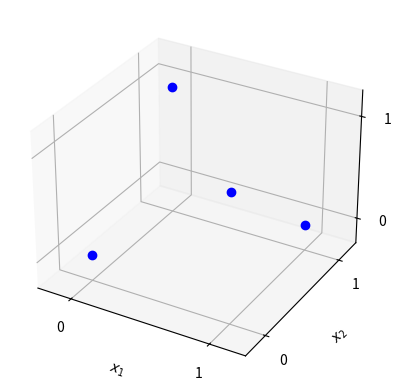

This chart was generated by the following Python code: (Note: this script raises an exception after producing the figure.)
import numpy as np
import matplotlib.pyplot as plt

x_train = np.array([[0, 0], [0, 1], [1, 0], [1, 1]])
y_train = np.array([[0], [1], [1], [0]])


def sigmoid_function(z):
    return 1 / (1 + np.e ** -z)


class XorModel:
    def __init__(self):
        self.W = np.array([[14.0, -14.0], [14.0, -14.0]])
        self.b = np.array([[21.0]])

    def f(self, x):
        return sigmoid_function(x @ self.W + self.b)

    def loss(self, x, y):
        print(1 - self.f(x))
        return -np.average(y * np.log(self.f(x)) + (1 - y) * np.log(1 - self.f(x)))


model = XorModel()

fig = plt.figure('XOR operator')

plot = fig.add_subplot(111, projection='3d')

plot.set_xlabel('$x_1$')
plot.set_ylabel('$x_2$')
plot.set_zlabel('y')
plot.set_xticks([0, 1])
plot.set_yticks([0, 1])
plot.set_zticks([0, 1])
plot.set_xlim(-0.25, 1.25)
plot.set_ylim(-0.25, 1.25)
plot.set_zlim(-0.25, 1.25)

x1_grid, x2_grid = np.meshgrid(np.linspace(-0.25, 1.25, 10), np.linspace(-0.25, 1.25, 10))
y_grid = np.empty([10, 10])

plot.plot(x_train[:, 0].squeeze(), x_train[:, 1].squeeze(), y_train[:, 0].squeeze(),
          'o', color='blue', label='$(x_1^{(i)},x_2^{(i)},y^{(i)})$')

plot_f = plot.plot_wireframe(np.array([[]]), np.array([[]]), np.array([[]]), color="green",
                             label="$\\hat y=f(\\mathbf{x})=\\sigma(\\mathbf{xW}+b)$")
for i in range(0, x1_grid.shape[0]):
    for j in range(0, x1_grid.shape[1]):
        y_grid[i, j] = model.f([[x1_grid[i, j], x2_grid[i, j]]])
plot.plot_wireframe(x1_grid, x2_grid, y_grid, color='green', alpha=0.75)

table = plt.table(cellText=[[0, 0, 1], [0, 1, 1], [1, 0, 1], [1, 1, 0]],
                  colWidths=[0.1] * 3,
                  colLabels=["$x_1$", "$x_2$", "$f(\\mathbf{x})$"],
                  cellLoc="center",
                  loc="upper right")

plot_info = fig.text(0.01, 0.02, "W = %s\nb = %s\nloss = %f" % (model.W, model.b, model.loss(x_train, y_train)))

plot.legend(loc='upper left')

plt.show()
